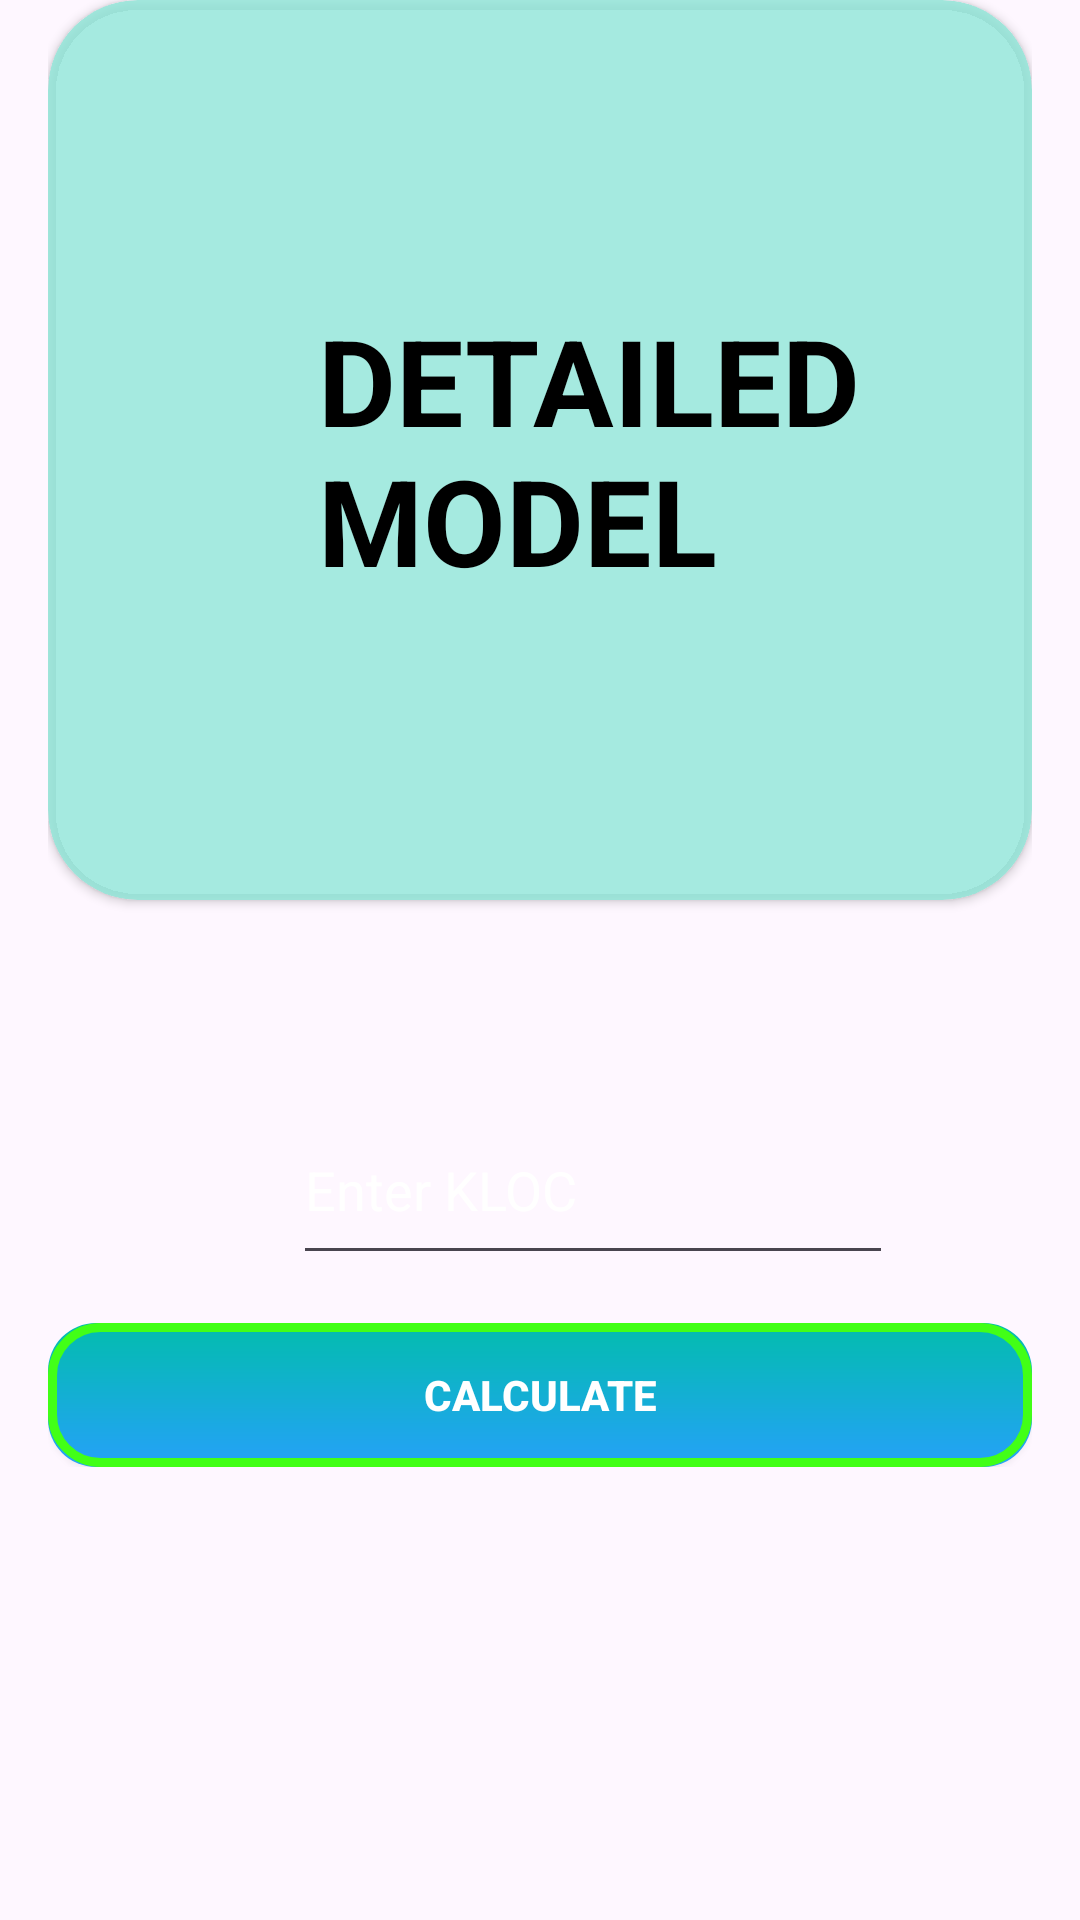

This screen was rendered from an Android layout file. Write that file and the resources it references.
<!-- AndroidManifest.xml: application theme Theme.Cocomo -->
<!-- res/layout/activity_detailed_model.xml -->
<?xml version="1.0" encoding="utf-8"?>
<androidx.constraintlayout.widget.ConstraintLayout
    xmlns:android="http://schemas.android.com/apk/res/android"
    xmlns:app="http://schemas.android.com/apk/res-auto"
    xmlns:tools="http://schemas.android.com/tools"
    android:id="@+id/main"
    android:layout_width="match_parent"
    android:layout_height="match_parent"
    android:background="@drawable/best"
    android:layout_marginTop="34dp"
    tools:context=".Detailed_model">

    <ScrollView
        android:layout_width="match_parent"
        android:layout_height="wrap_content"
        android:fillViewport="true"
        tools:ignore="MissingConstraints">

        <androidx.constraintlayout.widget.ConstraintLayout
            android:layout_width="match_parent"
            android:layout_height="match_parent"
            android:paddingStart="16dp"
            android:paddingEnd="16dp"
            >


            <androidx.cardview.widget.CardView
                android:id="@+id/cardView"
                android:layout_width="0dp"
                android:layout_height="300dp"
                android:backgroundTint="#C88DE7D8"
                android:elevation="80dp"
                app:cardCornerRadius="30dp"
                app:layout_constraintEnd_toEndOf="parent"
                app:layout_constraintStart_toStartOf="parent"
                app:layout_constraintTop_toTopOf="parent">

                <TextView
                    android:layout_width="208dp"
                    android:layout_height="wrap_content"
                    android:layout_gravity="center"
                    android:layout_marginStart="30dp"
                    android:text="DETAILED MODEL"
                    android:textColor="#000"
                    android:textSize="40dp"
                    android:textStyle="bold" />


            </androidx.cardview.widget.CardView>

            <EditText
                android:id="@+id/editText"
                android:layout_width="200dp"
                android:layout_height="60dp"
                android:layout_marginStart="122dp"
                android:layout_marginTop="65dp"
                android:layout_marginEnd="149dp"
                android:layout_marginBottom="43dp"
                android:textColorHint="#fff"
                android:hint="Enter KLOC"
                android:inputType="numberDecimal"
                app:layout_constraintBottom_toTopOf="@+id/button3"
                app:layout_constraintEnd_toEndOf="parent"
                app:layout_constraintHorizontal_bias="0.283"
                app:layout_constraintStart_toStartOf="parent"
                app:layout_constraintTop_toBottomOf="@+id/cardView" />

            <androidx.appcompat.widget.AppCompatButton
                android:id="@+id/button3"
                android:layout_width="match_parent"
                android:layout_height="wrap_content"
                android:layout_marginTop="16dp"
                android:background="@drawable/main_button"
                android:textColor="#fff"
                android:text="calculate"
                android:textStyle="bold"
                app:layout_constraintStart_toStartOf="parent"
                app:layout_constraintTop_toBottomOf="@+id/editText" />




        </androidx.constraintlayout.widget.ConstraintLayout>

    </ScrollView>
</androidx.constraintlayout.widget.ConstraintLayout>
<!-- resources referenced by this layout -->
<resources>
  <!-- drawable main_button (drawable) -->
  <?xml version="1.0" encoding="utf-8"?>
  <layer-list xmlns:android="http://schemas.android.com/apk/res/android">
  
  
  
  
      
      <item android:left="2dp" android:right="2dp" android:top="2dp" android:bottom="2dp">
          <shape>
              <solid android:color="#6600FF" /> 
              <corners android:radius="16dp" />
          </shape>
      </item>
  
      
      <item>
          <shape>
              <gradient
                  android:startColor="#25A1F9"
              android:endColor="#02BDAD"
              android:angle="90" />
              <corners android:radius="16dp" />
          </shape>
      </item>
  
  
      <item>
          <shape>
              <solid android:color="#00FFFFFF" />
              <corners android:radius="16dp" />
              <stroke android:width="3dp" android:color="#42FF17" />
          </shape>
      </item>
  
  </layer-list>
  <style name="Theme.Cocomo" parent="Base.Theme.Cocomo" />
  <style name="Base.Theme.Cocomo" parent="Theme.Material3.DayNight.NoActionBar">
          
          
      </style>
</resources>
